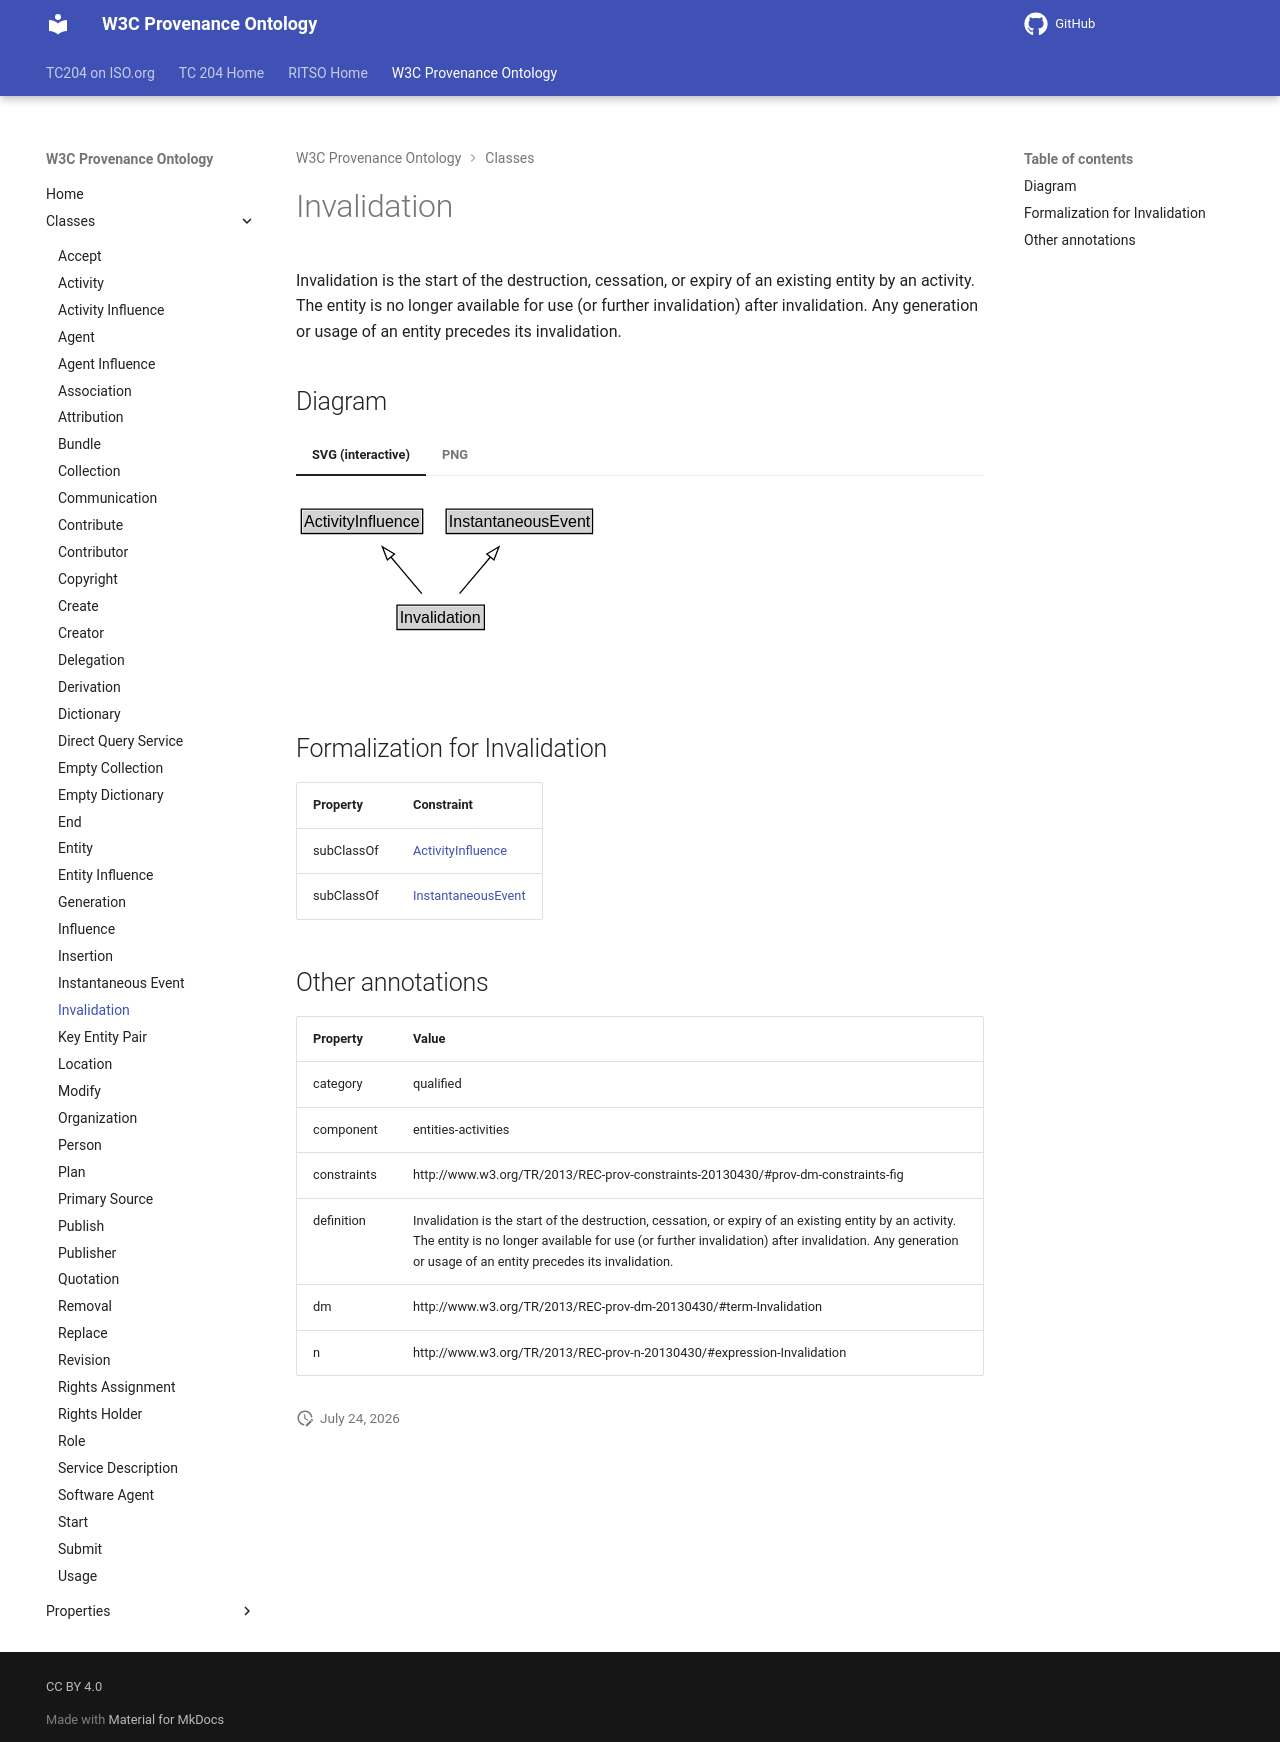

repository: ISO-TC204/ontology-import-prov · page: 2026-07-24_15-16-26/classes/Invalidation/index.html · generator: mkdocs

# Invalidation

Invalidation is the start of the destruction, cessation, or expiry of an existing entity by an activity. The entity is no longer available for use (or further invalidation) after invalidation. Any generation or usage of an entity precedes its invalidation.


## Diagram

=== "SVG (interactive)"

    <!-- Generated by graphviz version 14.1.3 (20260303.0454)
     -->
    <!-- Pages: 1 -->
    <svg width="234pt" height="132pt"
     viewBox="0.00 0.00 234.00 132.00" xmlns="http://www.w3.org/2000/svg" xmlns:xlink="http://www.w3.org/1999/xlink">
    <g id="graph0" class="graph" transform="scale(1 1) rotate(0) translate(4 128)">
    <polygon fill="white" stroke="none" points="-4,4 -4,-128 229.5,-128 229.5,4 -4,4"/>
    <g id="clust3" class="cluster">
    <title>cluster_associated</title>
    </g>
    <!-- ActivityInfluence -->
    <g id="node1" class="node">
    <title>ActivityInfluence</title>
    <g id="a_node1"><a xlink:href="../ActivityInfluence" xlink:title="&lt;TABLE&gt;">
    <polygon fill="lightgray" stroke="none" points="1,-97.88 1,-114.12 90,-114.12 90,-97.88 1,-97.88"/>
    <text xml:space="preserve" text-anchor="start" x="2" y="-101.88" font-family="Arial" font-size="12.00">ActivityInfluence</text>
    <polygon fill="none" stroke="black" points="0,-96.88 0,-115.12 91,-115.12 91,-96.88 0,-96.88"/>
    </a>
    </g>
    </g>
    <!-- InstantaneousEvent -->
    <g id="node2" class="node">
    <title>InstantaneousEvent</title>
    <g id="a_node2"><a xlink:href="../InstantaneousEvent" xlink:title="&lt;TABLE&gt;">
    <polygon fill="lightgray" stroke="none" points="109.62,-97.88 109.62,-114.12 217.38,-114.12 217.38,-97.88 109.62,-97.88"/>
    <text xml:space="preserve" text-anchor="start" x="110.62" y="-101.88" font-family="Arial" font-size="12.00">InstantaneousEvent</text>
    <polygon fill="none" stroke="black" points="108.62,-96.88 108.62,-115.12 218.38,-115.12 218.38,-96.88 108.62,-96.88"/>
    </a>
    </g>
    </g>
    <!-- Invalidation -->
    <g id="node3" class="node">
    <title>Invalidation</title>
    <g id="a_node3"><a xlink:href="../Invalidation" xlink:title="&lt;TABLE&gt;">
    <polygon fill="lightgray" stroke="none" points="72.75,-25.88 72.75,-42.12 136.25,-42.12 136.25,-25.88 72.75,-25.88"/>
    <text xml:space="preserve" text-anchor="start" x="73.75" y="-29.88" font-family="Arial" font-size="12.00">Invalidation</text>
    <polygon fill="none" stroke="black" points="71.75,-24.88 71.75,-43.12 137.25,-43.12 137.25,-24.88 71.75,-24.88"/>
    </a>
    </g>
    </g>
    <!-- Invalidation&#45;&gt;ActivityInfluence -->
    <g id="edge1" class="edge">
    <title>Invalidation&#45;&gt;ActivityInfluence</title>
    <path fill="none" stroke="black" d="M90.35,-51.79C83.41,-60.02 74.9,-70.11 67.17,-79.29"/>
    <polygon fill="none" stroke="black" points="64.53,-77 60.76,-86.9 69.88,-81.51 64.53,-77"/>
    </g>
    <!-- Invalidation&#45;&gt;InstantaneousEvent -->
    <g id="edge2" class="edge">
    <title>Invalidation&#45;&gt;InstantaneousEvent</title>
    <path fill="none" stroke="black" d="M118.65,-51.79C125.59,-60.02 134.1,-70.11 141.83,-79.29"/>
    <polygon fill="none" stroke="black" points="139.12,-81.51 148.24,-86.9 144.47,-77 139.12,-81.51"/>
    </g>
    <!-- Invis -->
    </g>
    </svg>


=== "PNG"

    ![Invalidation Diagram](../diagrams/Invalidation.dot.png)



## Formalization for Invalidation

| Property | Constraint |
|----------|------------|
| subClassOf | [ActivityInfluence](ActivityInfluence.md) |
| subClassOf | [InstantaneousEvent](InstantaneousEvent.md) |

## Other annotations

| Property | Value |
|----------|-------|
| category | qualified |
| component | entities-activities |
| constraints | http://www.w3.org/TR/2013/REC-prov-constraints-20130430/#prov-dm-constraints-fig |
| definition | Invalidation is the start of the destruction, cessation, or expiry of an existing entity by an activity. The entity is no longer available for use (or further invalidation) after invalidation. Any generation or usage of an entity precedes its invalidation. |
| dm | http://www.w3.org/TR/2013/REC-prov-dm-20130430/#term-Invalidation |
| n | http://www.w3.org/TR/2013/REC-prov-n-20130430/#expression-Invalidation |
